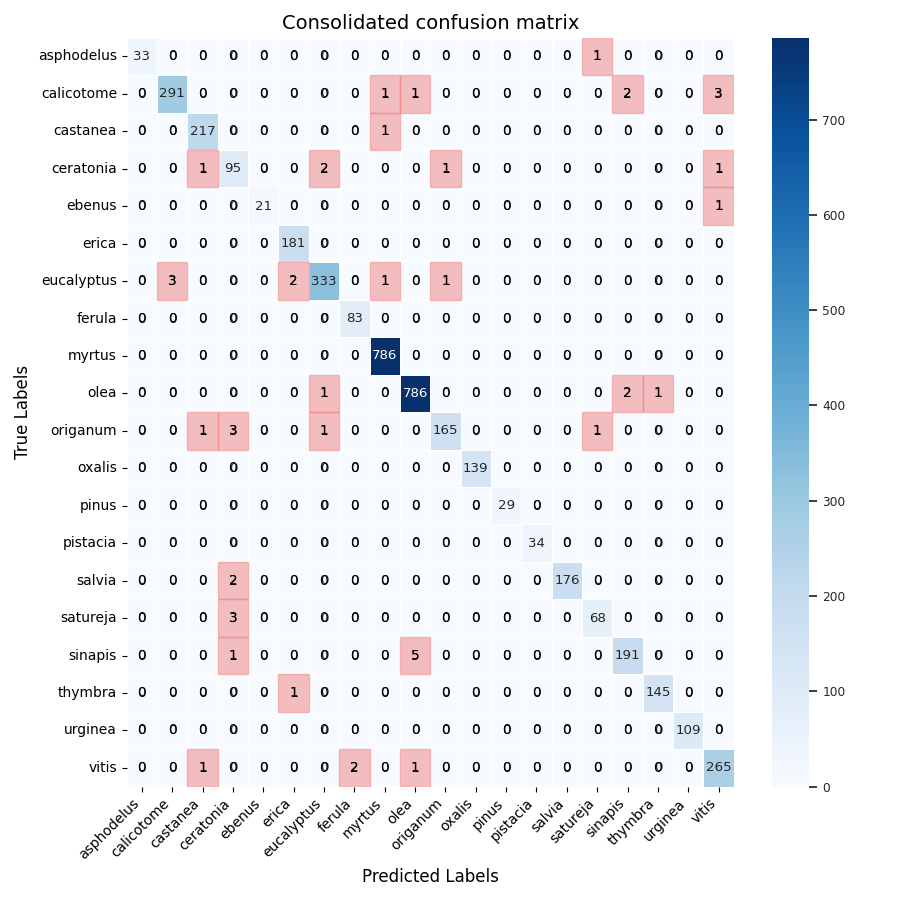

The file beside this chart, header and first rows:
Unnamed: 0, asphodelus, calicotome, castanea, ceratonia, ebenus, erica, eucalyptus, ferula, myrtus, olea, origanum, oxalis, pinus, pistacia, salvia, satureja, sinapis, thymbra, urginea, vitis
asphodelus, 33, 0, 0, 0, 0, 0, 0, 0, 0, 0, 0, 0, 0, 0, 0, 1, 0, 0, 0, 0
calicotome, 0, 291, 0, 0, 0, 0, 0, 0, 1, 1, 0, 0, 0, 0, 0, 0, 2, 0, 0, 3
castanea, 0, 0, 217, 0, 0, 0, 0, 0, 1, 0, 0, 0, 0, 0, 0, 0, 0, 0, 0, 0
ceratonia, 0, 0, 1, 95, 0, 0, 2, 0, 0, 0, 1, 0, 0, 0, 0, 0, 0, 0, 0, 1
ebenus, 0, 0, 0, 0, 21, 0, 0, 0, 0, 0, 0, 0, 0, 0, 0, 0, 0, 0, 0, 1
erica, 0, 0, 0, 0, 0, 181, 0, 0, 0, 0, 0, 0, 0, 0, 0, 0, 0, 0, 0, 0
eucalyptus, 0, 3, 0, 0, 0, 2, 333, 0, 1, 0, 1, 0, 0, 0, 0, 0, 0, 0, 0, 0
ferula, 0, 0, 0, 0, 0, 0, 0, 83, 0, 0, 0, 0, 0, 0, 0, 0, 0, 0, 0, 0
myrtus, 0, 0, 0, 0, 0, 0, 0, 0, 786, 0, 0, 0, 0, 0, 0, 0, 0, 0, 0, 0
olea, 0, 0, 0, 0, 0, 0, 1, 0, 0, 786, 0, 0, 0, 0, 0, 0, 2, 1, 0, 0
origanum, 0, 0, 1, 3, 0, 0, 1, 0, 0, 0, 165, 0, 0, 0, 0, 1, 0, 0, 0, 0
oxalis, 0, 0, 0, 0, 0, 0, 0, 0, 0, 0, 0, 139, 0, 0, 0, 0, 0, 0, 0, 0
pinus, 0, 0, 0, 0, 0, 0, 0, 0, 0, 0, 0, 0, 29, 0, 0, 0, 0, 0, 0, 0
pistacia, 0, 0, 0, 0, 0, 0, 0, 0, 0, 0, 0, 0, 0, 34, 0, 0, 0, 0, 0, 0
salvia, 0, 0, 0, 2, 0, 0, 0, 0, 0, 0, 0, 0, 0, 0, 176, 0, 0, 0, 0, 0
satureja, 0, 0, 0, 3, 0, 0, 0, 0, 0, 0, 0, 0, 0, 0, 0, 68, 0, 0, 0, 0
sinapis, 0, 0, 0, 1, 0, 0, 0, 0, 0, 5, 0, 0, 0, 0, 0, 0, 191, 0, 0, 0
thymbra, 0, 0, 0, 0, 0, 1, 0, 0, 0, 0, 0, 0, 0, 0, 0, 0, 0, 145, 0, 0
urginea, 0, 0, 0, 0, 0, 0, 0, 0, 0, 0, 0, 0, 0, 0, 0, 0, 0, 0, 109, 0
vitis, 0, 0, 1, 0, 0, 0, 0, 2, 0, 1, 0, 0, 0, 0, 0, 0, 0, 0, 0, 265
